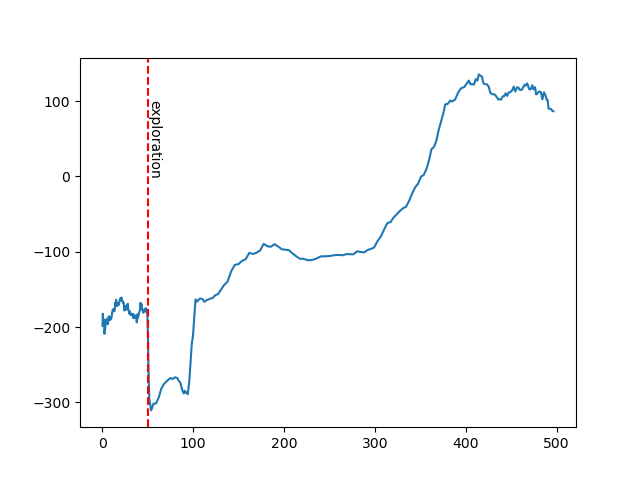

The data file committed next to this chart (first rows):
Wall time, Step, Value
1683463017, 402, -198.6
1683463017, 712, -182.4
1683463017, 1086, -192.9
1683463017, 1458, -189.5
1683463017, 1818, -190.8
1683463017, 2176, -197.8
1683463018, 2532, -209.1
1683463018, 2874, -203.5
1683463018, 3285, -202.7
1683463018, 3626, -199.3
1683463018, 3969, -193.7
1683463018, 4383, -190.3
1683463018, 4707, -193.4
1683463018, 5116, -194.1
1683463018, 5460, -193.5
1683463018, 5862, -188.8
1683463018, 6328, -196.4
1683463018, 6677, -193.4
1683463018, 7027, -188.7
1683463018, 7363, -185.6
1683463019, 7771, -186.2
1683463019, 8125, -188.8
1683463019, 8503, -190.5
1683463019, 8884, -186.6
1683463019, 9210, -187.2
1683463019, 9555, -189.9
1683463019, 9850, -189.7
1683463020, 10210, -187.5
1683463020, 10591, -185.9
1683463020, 10910, -181.2
1683463020, 11247, -181.3
1683463020, 11587, -177.5
1683463020, 11985, -178.9
1683463020, 12315, -176.1
1683463020, 12704, -177.4
1683463020, 13073, -176.3
1683463021, 13473, -179
1683463021, 13895, -175.9
1683463021, 14253, -172
1683463021, 14627, -167.5
1683463021, 14994, -171.6
1683463021, 15347, -163.7
1683463021, 15761, -166.2
1683463021, 16080, -169.4
1683463021, 16460, -172.2
1683463021, 16810, -169.8
1683463021, 17229, -169.1
1683463021, 17579, -168.3
1683463021, 17884, -168.3
1683463021, 18253, -171
1683463022, 19496, -163.9
1683463022, 19883, -162.7
1683463023, 20190, -161.8
1683463023, 20541, -161.5
1683463023, 20935, -163.1
1683463023, 21294, -160.8
1683463023, 21683, -165.6
1683463023, 22106, -165.2
1683463023, 22477, -166.1
1683463023, 22838, -165.8
... 247 more rows
